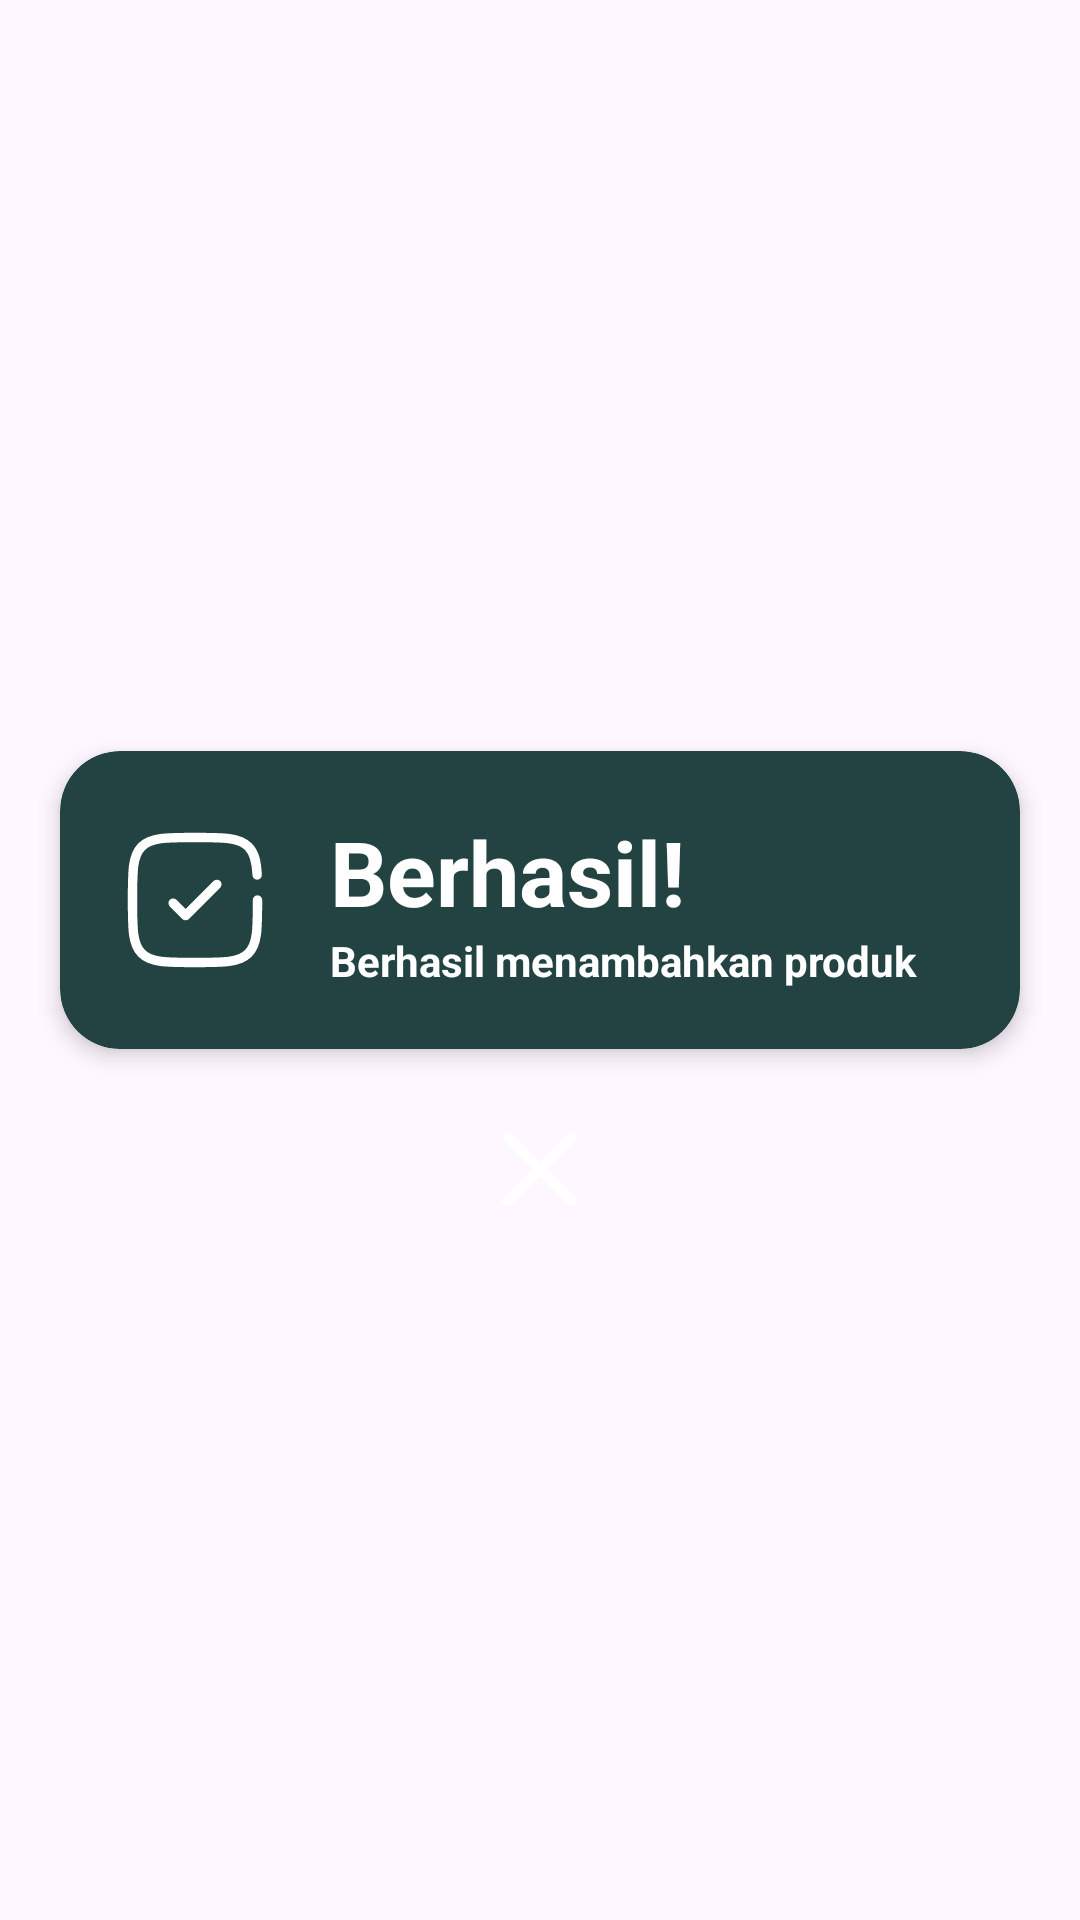

Reconstruct the res/layout file that produces this screen, plus the resources it refers to.
<!-- AndroidManifest.xml: application theme Theme.AplikasiKasir -->
<!-- res/layout/view_sukses.xml -->
<?xml version="1.0" encoding="utf-8"?>

<LinearLayout xmlns:android="http://schemas.android.com/apk/res/android"
    android:layout_width="match_parent"
    android:layout_height="wrap_content"
    xmlns:app="http://schemas.android.com/apk/res-auto"
    android:gravity="center"
    android:orientation="vertical">

    <androidx.cardview.widget.CardView
        android:backgroundTint="@color/hijau_tua"
        android:layout_width="match_parent"
        android:layout_height="wrap_content"
        android:layout_margin="20dp"
        app:cardCornerRadius="20dp"
        app:cardElevation="4dp"
>

        <RelativeLayout
        android:layout_width="match_parent"
        android:layout_height="match_parent"
            android:padding="20dp"
        >

        <ImageView
            android:id="@+id/emoticon"
            android:layout_width="50dp"
            android:layout_height="50dp"
            android:layout_centerVertical="true"
            android:layout_marginEnd="20dp"
            android:src="@drawable/one_success"
            app:tint="@color/white"/>

        <LinearLayout
            android:layout_toRightOf="@+id/emoticon"
            android:layout_width="wrap_content"
            android:layout_height="wrap_content"
            android:layout_centerInParent="true"
            android:orientation="vertical"
            >

                <TextView
                    android:layout_width="wrap_content"
                    android:layout_height="wrap_content"
                    android:text="Berhasil!"
                    android:textSize="30sp"
                    android:textColor="@color/white"

                    android:textStyle="bold"/>

                <TextView
                    android:layout_width="wrap_content"
                    android:layout_height="wrap_content"
                    android:text="Berhasil menambahkan produk"
                    android:textColor="@color/white"
                    android:textSize="14sp"
                    android:textStyle="bold"
                    android:shadowColor="@color/white"
                    android:id="@+id/tvInfo1"
                    />

                />

        </LinearLayout>



    </RelativeLayout>

    </androidx.cardview.widget.CardView>
    <ImageView
        android:id="@+id/ivTutup"
        android:layout_width="40dp"
        android:layout_height="40dp"
        android:src="@drawable/one_close"
        app:tint="@color/white"
        />
</LinearLayout>
<!-- resources referenced by this layout -->
<resources>
  <color name="hijau_tua">#234343</color>
  <color name="white">#FFFFFFFF</color>
  <!-- drawable one_close (drawable) -->
  <vector xmlns:android="http://schemas.android.com/apk/res/android" android:height="30dp" android:viewportHeight="24" android:viewportWidth="24" android:width="30dp">
        
      <path android:fillColor="#000000" android:fillType="evenOdd" android:pathData="M19.207,6.207a1,1 0,0 0,-1.414 -1.414L12,10.586 6.207,4.793a1,1 0,0 0,-1.414 1.414L10.586,12l-5.793,5.793a1,1 0,1 0,1.414 1.414L12,13.414l5.793,5.793a1,1 0,0 0,1.414 -1.414L13.414,12l5.793,-5.793z"/>
      
  </vector>
  <!-- drawable one_success (drawable) -->
  <vector android:height="30dp" android:viewportHeight="24"
      android:viewportWidth="24" android:width="30dp" xmlns:android="http://schemas.android.com/apk/res/android">
      <path android:fillColor="#00000000"
          android:pathData="M8.5,12.5L10.5,14.5L15.5,9.5"
          android:strokeColor="#1C274C" android:strokeLineCap="round"
          android:strokeLineJoin="round" android:strokeWidth="1.5"/>
      <path android:fillColor="#00000000"
          android:pathData="M22,12C22,16.714 22,19.071 20.535,20.535C19.071,22 16.714,22 12,22C7.286,22 4.929,22 3.464,20.535C2,19.071 2,16.714 2,12C2,7.286 2,4.929 3.464,3.464C4.929,2 7.286,2 12,2C16.714,2 19.071,2 20.535,3.464C21.509,4.438 21.836,5.807 21.945,8"
          android:strokeColor="#1C274C" android:strokeLineCap="round" android:strokeWidth="1.5"/>
  </vector>
  <style name="Theme.AplikasiKasir" parent="Base.Theme.AplikasiKasir" />
  <style name="Base.Theme.AplikasiKasir" parent="Theme.Material3.DayNight.NoActionBar">
          
          <item name="android:colorPrimary">@color/hijau</item>
          
      </style>
  <color name="hijau">#1fa75f</color>
</resources>
